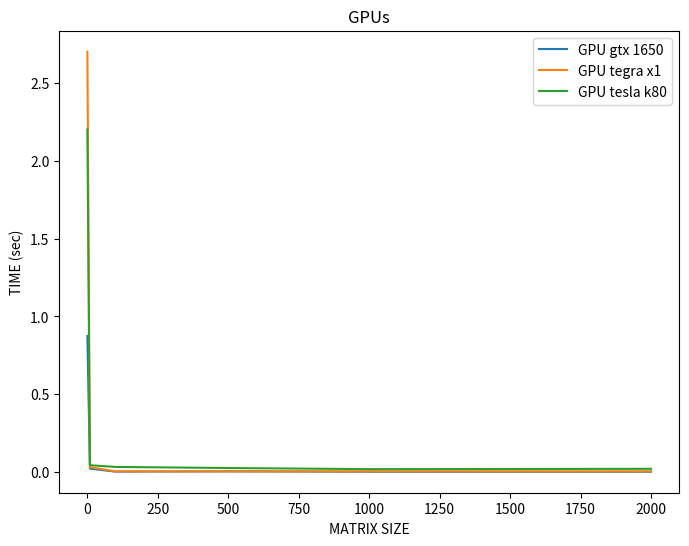

Source code (Python):
import matplotlib.pyplot as plt

sizes = [1, 10, 100, 500, 1000, 2000]
core_i5 = [1.4206771850585938, 0.035687923431396484, 0.0014500617980957031, 0.010355234146118164, 0.04834246635437012, 0.1880934238433838]
gtx_1650 = [0.8746926784515381, 0.020999908447265625, 0.002027750015258789, 0.0038628578186035156, 0.0013282299041748047, 0.0012288093566894531]
arm_v8 = [8.215970039367676, 0.05077195167541504, 0.04462885856628418, 0.04046821594238281, 0.14892315864562988, 0.8914291858673096]
tegra_x1 =[2.7032430171966553, 0.03038477897644043, 0.003401517868041992, 0.002945423126220703, 0.003264188766479492, 0.003209829330444336]
colab = [5.668137788772583, 0.15579748153686523, 0.029723405838012695, 0.07492566108703613, 0.10553312301635742, 0.5188348293304443]
tesla_k80 =[2.2022738456726074, 0.04310131072998047, 0.032065391540527344, 0.025077104568481445, 0.017746686935424805, 0.019917726516723633]

fig, ax = plt.subplots(figsize=(8, 6))
# ax.plot(sizes, core_i5, label='CPU core i5')
ax.plot(sizes, gtx_1650, label='GPU gtx 1650')
# ax.plot(sizes, arm_v8, label='CPU arm v8')
ax.plot(sizes, tegra_x1, label='GPU tegra x1')
# ax.plot(sizes, colab, label='CPU colab')
ax.plot(sizes, tesla_k80, label='GPU tesla k80')
plt.xlabel('MATRIX SIZE')
plt.ylabel('TIME (sec)')
plt.legend()
plt.title("GPUs")
plt.savefig("gpus.png")